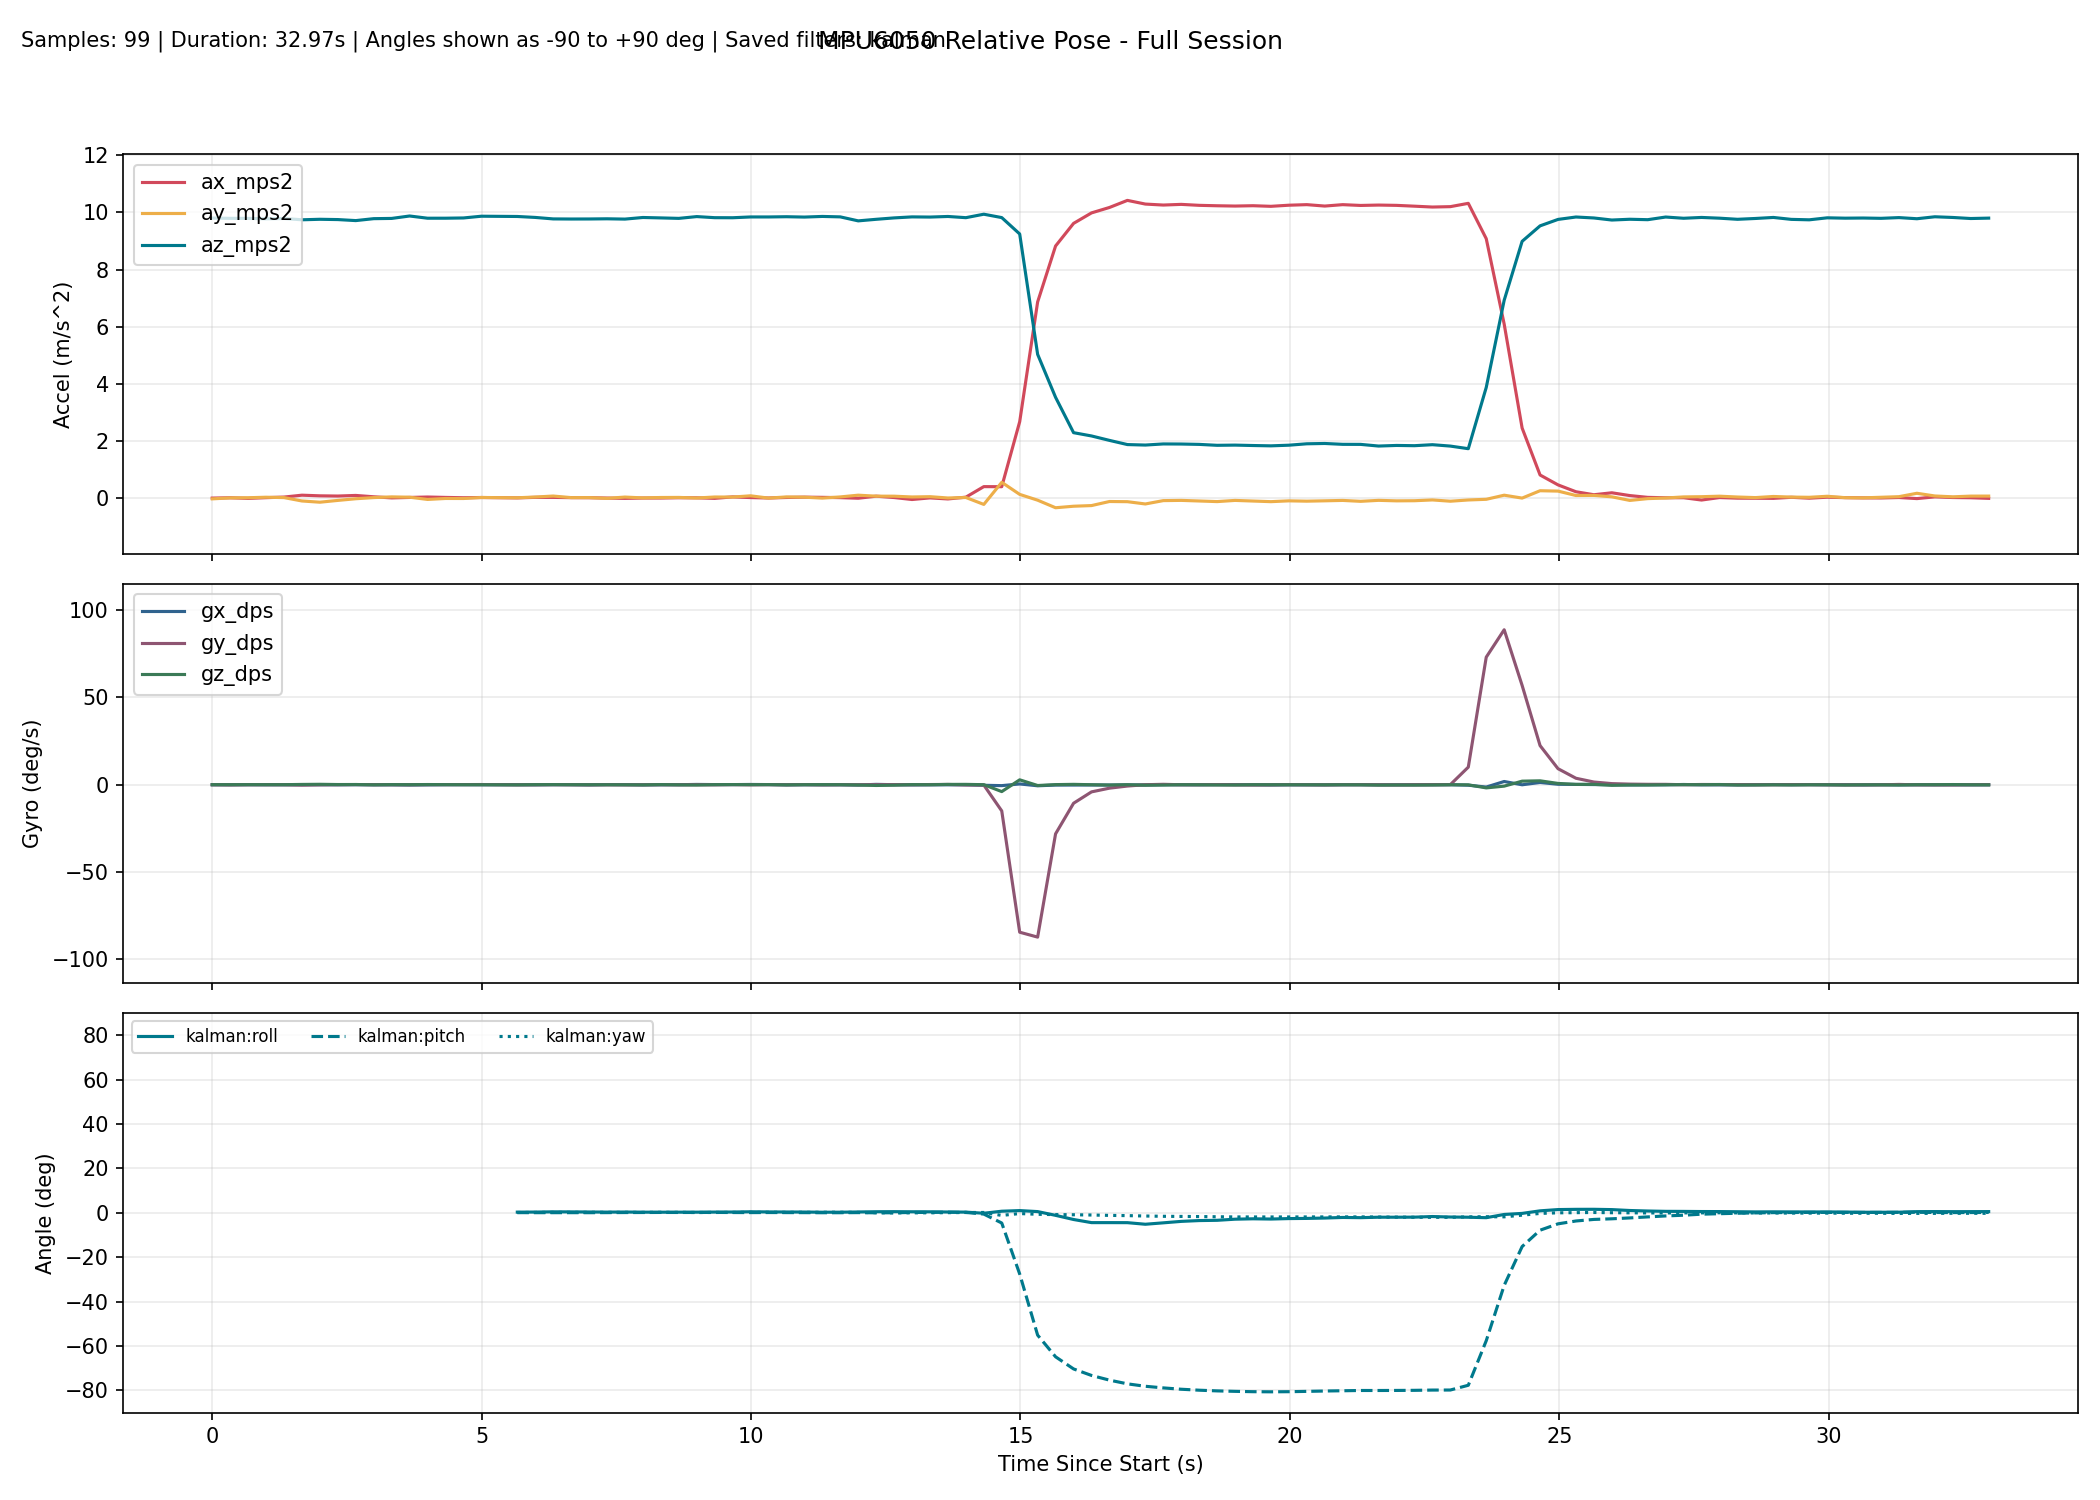

The table this chart was drawn from, first rows:
millis, time_s, phase, baseline_ready, ax_mps2, ay_mps2, az_mps2, gx_dps, gy_dps, gz_dps, none_roll_deg, none_pitch_deg, none_yaw_deg, complementary_roll_deg, complementary_pitch_deg, complementary_yaw_deg, kalman_roll_deg, kalman_pitch_deg, kalman_yaw_deg, mahony_roll_deg, mahony_pitch_deg, mahony_yaw_deg, madgwick_roll_deg, madgwick_pitch_deg
10297, 10.3, baseline, 0, -0.01496, -0.0419, 9.804, -0.007634, 0.000000, 0.05344, , , , , , , , , , , , , , 
10630, 10.63, baseline, 0, -0.003472, -0.007422, 9.794, -0.01221, -0.0916, 0.03512, , , , , , , , , , , , , , 
10963, 10.96, baseline, 0, -0.02473, -0.002251, 9.792, 0.01801, 0.01832, 0.06443, , , , , , , , , , , , , , 
11296, 11.3, baseline, 0, -0.000196, 0.01562, 9.778, -0.0157, 0.02565, 0.04867, , , , , , , , , , , , , , 
11629, 11.63, baseline, 0, 0.02111, 0.002657, 9.789, -0.01086, 0.01484, 0.04237, , , , , , , , , , , , , , 
11962, 11.96, baseline, 0, 0.08709, -0.116, 9.743, -0.004343, -0.2139, 0.1818, , , , , , , , , , , , , , 
12295, 12.29, baseline, 0, 0.06464, -0.1592, 9.761, -0.006317, -0.03976, 0.2559, , , , , , , , , , , , , , 
12628, 12.63, baseline, 0, 0.0571, -0.09599, 9.751, -0.02543, 0.0299, 0.1207, , , , , , , , , , , , , , 
12961, 12.96, baseline, 0, 0.07851, -0.03768, 9.715, 0.01731, 0.1127, 0.1353, , , , , , , , , , , , , , 
13294, 13.29, baseline, 0, 0.03104, 0.002885, 9.783, -0.04346, 0.04509, -0.03748, , , , , , , , , , , , , , 
13627, 13.63, baseline, 0, -0.008053, 0.02773, 9.791, -0.04486, 0.02262, 0.08577, , , , , , , , , , , , , , 
13960, 13.96, baseline, 0, 0.007912, 0.01612, 9.876, -0.1416, -0.009274, 0.04347, , , , , , , , , , , , , , 
14294, 14.29, baseline, 0, 0.02292, -0.06179, 9.798, -0.07497, 0.07873, 0.1227, , , , , , , , , , , , , , 
14627, 14.63, baseline, 0, 0.008808, -0.02831, 9.799, 0.0204, 0.0773, 0.06283, , , , , , , , , , , , , , 
14960, 14.96, baseline, 0, -0.002582, -0.02928, 9.807, 0.03564, 0.09504, 0.01139, , , , , , , , , , , , , , 
15293, 15.29, baseline, 0, 0.005791, 0.006245, 9.868, 0.009676, 0.1205, 0.004557, , , , , , , , , , , , , , 
15626, 15.63, tracking, 1, 0.006267, 0.04057, 9.881, 0.07715, 0.1077, 0.006403, 0.3973, 0.07968, 0.1661, 0.1318, 0.07853, 0.1655, 0.2903, 0.07593, 0.1664, 0.2432, 0.1301, 0.1657, -0.8751, 1.617
15959, 15.96, tracking, 1, -0.007908, -0.003167, 9.859, 0.007960, -0.03477, -0.06614, 0.1437, 0.162, 0.1443, 0.1464, 0.07158, 0.1435, 0.2963, 0.07992, 0.1443, 0.2278, 0.1196, 0.1436, 1.474, -1.403
16292, 16.29, tracking, 1, 0.01084, 0.02244, 9.826, -0.04262, -0.01391, 0.06057, 0.2929, 0.0528, 0.1641, 0.1669, 0.0551, 0.1636, 0.3295, 0.05667, 0.1644, 0.2505, 0.08306, 0.1637, -0.8309, 1.643
16625, 16.62, tracking, 1, 0.009724, 0.0571, 9.774, 0.03333, 0.04482, 0.08377, 0.4969, 0.05894, 0.1921, 0.2364, 0.05861, 0.1915, 0.4335, 0.05405, 0.1923, 0.3588, 0.08022, 0.1915, 2.004, -0.9081
16958, 16.96, tracking, 1, 0.000657, 0.002010, 9.77, 0.01333, 0.004187, 0.02893, 0.174, 0.1121, 0.2019, 0.2414, 0.05809, 0.2011, 0.4092, 0.0576, 0.202, 0.3168, 0.08256, 0.2012, -0.9699, 1.478
17291, 17.29, tracking, 1, -0.001533, 0.002959, 9.772, -0.08169, -0.06245, 0.01157, 0.1795, 0.1249, 0.2058, 0.2195, 0.04073, 0.2049, 0.3631, 0.04963, 0.2058, 0.2591, 0.06623, 0.205, 2.016, -0.8842
17624, 17.62, tracking, 1, -0.0139, -0.02396, 9.778, 0.08183, -0.0204, 0.004628, 0.02183, 0.1974, 0.2075, 0.2236, 0.04875, 0.2065, 0.3145, 0.07807, 0.2074, 0.2225, 0.09348, 0.2066, -0.9743, 1.444
17957, 17.96, tracking, 1, -0.02459, 0.0213, 9.767, 0.05563, -0.06312, -0.02105, 0.2872, 0.2602, 0.2007, 0.2594, 0.05294, 0.1995, 0.344, 0.1115, 0.2005, 0.2777, 0.1184, 0.1997, 2.608, 0.06123
18290, 18.29, tracking, 1, -0.01307, -0.007999, 9.824, -0.07851, -0.02525, -0.09086, 0.1155, 0.1922, 0.1703, 0.2261, 0.05711, 0.1693, 0.2811, 0.1287, 0.1704, 0.2126, 0.1251, 0.1694, -1.027, 1.293
18623, 18.62, tracking, 1, -0.01277, 0.006138, 9.809, -0.0314, 0.04028, 0.0919, 0.198, 0.1905, 0.2008, 0.2236, 0.07873, 0.2, 0.2684, 0.1565, 0.2011, 0.2125, 0.1506, 0.2001, 2.645, 0.3028
18956, 18.96, tracking, 1, -0.002594, 0.008919, 9.793, 0.02408, -0.02511, -0.05484, 0.2143, 0.1311, 0.1824, 0.2396, 0.06986, 0.1817, 0.2768, 0.1428, 0.1828, 0.2362, 0.1262, 0.1818, -1.048, 1.225
19289, 19.29, tracking, 1, -0.005706, -0.01152, 9.855, 0.1837, 0.01744, -0.1731, 0.09509, 0.1493, 0.1248, 0.2804, 0.07727, 0.1241, 0.283, 0.1465, 0.1251, 0.2654, 0.1303, 0.1242, 2.703, 0.2619
19622, 19.62, tracking, 1, -0.02419, 0.02341, 9.817, 0.09179, -0.02967, 0.05901, 0.2987, 0.2573, 0.1448, 0.3197, 0.08611, 0.1437, 0.3219, 0.1694, 0.1449, 0.3223, 0.153, 0.1439, -0.9126, 1.376
19955, 19.95, tracking, 1, 0.02731, 0.02157, 9.815, 0.0871, 0.07974, 0.106, 0.2881, -0.04347, 0.1793, 0.3502, 0.07938, 0.1791, 0.3466, 0.1214, 0.18, 0.3551, 0.1044, 0.1791, 2.06, -1.026
20288, 20.29, tracking, 1, 0.003384, 0.06537, 9.843, 0.1631, -0.05513, 0.05158, 0.5427, 0.09623, 0.1969, 0.4358, 0.05652, 0.1961, 0.4592, 0.08955, 0.197, 0.487, 0.07357, 0.1961, -0.6304, 1.607
20621, 20.62, tracking, 1, -0.01193, -0.01479, 9.842, 0.09271, 0.05581, 0.08475, 0.07613, 0.1853, 0.2255, 0.4187, 0.08175, 0.2245, 0.3858, 0.119, 0.2254, 0.3962, 0.1196, 0.2246, 0.1166, -2.122
20954, 20.95, tracking, 1, 0.006359, 0.02641, 9.851, -0.0591, -0.0189, -0.07144, 0.3158, 0.07893, 0.2014, 0.397, 0.06644, 0.2006, 0.3603, 0.09138, 0.2015, 0.3649, 0.09025, 0.2007, -0.4024, 1.654
21287, 21.29, tracking, 1, 0.01799, 0.01703, 9.838, -0.000738, 0.08404, 0.02638, 0.2614, 0.01115, 0.21, 0.387, 0.07219, 0.2095, 0.3404, 0.07289, 0.2102, 0.3453, 0.08224, 0.2095, -0.1341, -2.124
21620, 21.62, tracking, 1, 0.01115, -0.01546, 9.861, -0.05068, -0.06715, 0.06094, 0.07244, 0.05108, 0.2304, 0.3361, 0.04021, 0.2296, 0.2563, 0.03246, 0.2303, 0.2527, 0.0398, 0.2296, -0.6461, 1.637
21953, 21.95, tracking, 1, 0.001226, 0.02614, 9.845, -0.02943, 0.009783, 0.02895, 0.3144, 0.1087, 0.2402, 0.335, 0.0435, 0.2393, 0.2706, 0.03905, 0.24, 0.2786, 0.05633, 0.2393, 1.276, -1.651
22286, 22.29, tracking, 1, -0.01998, 0.08731, 9.705, -0.1492, 0.008493, -0.1579, 0.6776, 0.2339, 0.188, 0.3547, 0.06502, 0.1867, 0.3692, 0.08364, 0.1876, 0.3769, 0.1089, 0.1869, -0.2797, 1.859
22619, 22.62, tracking, 1, 0.05198, 0.05288, 9.76, 0.2197, 0.02172, -0.4158, 0.4723, -0.1888, 0.04841, 0.445, 0.02424, 0.04815, 0.4787, -0.005407, 0.04879, 0.4969, 0.008322, 0.04797, 0.2637, -1.921
22952, 22.95, tracking, 1, 0.004632, 0.05204, 9.809, 0.02834, 0.07281, -0.2488, 0.4657, 0.08953, -0.03352, 0.4667, 0.04555, -0.03451, 0.5114, 0.01859, -0.03396, 0.5111, 0.05068, -0.03459, -0.2586, 1.882
23285, 23.29, tracking, 1, -0.06459, 0.02441, 9.845, -0.09401, 0.01538, 0.07912, 0.3038, 0.4924, -0.006006, 0.4262, 0.1071, -0.007870, 0.4571, 0.1468, -0.007119, 0.426, 0.1931, -0.007777, -0.7516, -1.9
23618, 23.62, tracking, 1, -0.007519, 0.0349, 9.839, -0.04218, 0.1161, 0.01333, 0.365, 0.1603, -0.002415, 0.4157, 0.1383, -0.003178, 0.4455, 0.1734, -0.002578, 0.4068, 0.2113, -0.003138, -0.1384, 1.902
23951, 23.95, tracking, 1, -0.04503, -0.01118, 9.859, -0.03519, 0.1747, 0.1977, 0.09695, 0.378, 0.06423, 0.3687, 0.2136, 0.06317, 0.3561, 0.2694, 0.06363, 0.3074, 0.315, 0.06299, -2.224, -1.24
24284, 24.28, tracking, 1, 0.01754, 0.006303, 9.817, -0.0553, -0.1088, 0.2165, 0.1988, 0.01372, 0.1353, 0.3383, 0.1428, 0.1349, 0.3105, 0.1629, 0.1353, 0.2682, 0.1686, 0.1345, 0.1859, 1.668
24617, 24.62, tracking, 1, 0.3873, -0.2367, 9.938, -0.3015, -0.1443, 0.03621, -1.202, -2.115, 0.1414, 0.03255, -0.2465, 0.1418, -0.209, -0.5792, 0.1445, -0.3063, -0.6493, 0.1469, -2.11, -1.501
24950, 24.95, tracking, 1, 0.3844, 0.5381, 9.82, -0.5053, -15, -3.92, 3.296, -2.119, -1.045, 0.4437, -4.783, -1.173, 0.7109, -4.605, -1.176, 0.8201, -6.138, -1.205, 1.625, -6.253
25283, 25.28, tracking, 1, 2.663, 0.1154, 9.246, 0.462, -84.47, 2.824, 0.8796, -15.95, -1.795, 0.4369, -30.39, -0.3901, 0.9969, -27.57, -0.3342, 0.7933, -37.54, -0.6412, 1.05, -37.24
25616, 25.62, tracking, 1, 6.863, -0.08815, 5.025, -0.5938, -87.28, -0.4321, -0.7403, -53.66, -2.581, 0.4605, -58.59, -0.9541, 0.5412, -55.11, -0.6807, 0.991, -71.91, -1.4, 1.222, -68.26
25949, 25.95, tracking, 1, 8.824, -0.3534, 3.518, -0.1872, -28.12, 0.07908, -5.315, -68.04, -2.328, -0.3378, -67.98, -1.074, -1.147, -64.87, -0.8097, -2.732, -80.02, 2.125, -12.85, -76.19
26283, 26.28, tracking, 1, 9.617, -0.3001, 2.279, -0.1756, -10.6, 0.224, -6.817, -76.44, -1.236, -1.461, -72.26, -0.9085, -3.02, -70.34, -0.8834, -6.87, -82.36, 6.204, -4.674, -77.78
26616, 26.62, tracking, 1, 9.985, -0.2773, 2.164, -0.1344, -4.087, 0.01174, -6.55, -77.56, -0.4372, -2.258, -74.22, -0.8806, -4.426, -73.27, -0.9971, -7.823, -82.13, 7.132, -13.73, -76.55
26949, 26.95, tracking, 1, 10.17, -0.1346, 2.009, -0.1774, -1.955, -0.1694, -3.005, -78.69, -0.3802, -2.269, -75.46, -1.046, -4.427, -75.38, -1.166, -5.831, -81.66, 5.109, 0.542, -79
27282, 27.28, tracking, 1, 10.42, -0.1408, 1.862, -0.08471, -0.7455, 0.02844, -3.41, -79.73, -0.3283, -2.464, -76.32, -1.029, -4.445, -77.05, -1.271, -5.03, -81.28, 4.297, -18.26, -78.19
27615, 27.61, tracking, 1, 10.29, -0.2208, 1.845, -0.1117, 0.02239, -0.2543, -5.923, -79.65, -0.7982, -2.609, -76.82, -1.488, -5.16, -78.15, -1.448, -4.762, -80.76, 3.985, 1.1, -78.81
27948, 27.95, tracking, 1, 10.26, -0.1034, 1.884, 0.01484, 0.2471, -0.175, -2.26, -79.46, -1.156, -2.281, -77.16, -1.788, -4.523, -78.88, -1.577, -3.383, -80.26, 2.62, -15.9, -77.49
28281, 28.28, tracking, 1, 10.28, -0.09523, 1.881, -0.01238, -0.001913, 0.01703, -2.013, -79.5, -1.128, -2.218, -77.52, -1.787, -3.867, -79.48, -1.638, -2.846, -80.02, 2.089, 0.8598, -78.9
28614, 28.61, tracking, 1, 10.25, -0.1164, 1.868, -0.02785, -0.000765, -0.02067, -2.678, -79.53, -1.168, -2.21, -77.83, -1.85, -3.502, -79.92, -1.698, -2.663, -79.87, 1.898, -16.55, -77.62
28947, 28.95, tracking, 1, 10.23, -0.1378, 1.836, 0.06672, 0.07756, -0.1365, -3.395, -79.68, -1.439, -2.118, -78.1, -2.109, -3.384, -80.23, -1.783, -2.529, -79.8, 1.78, 0.3497, -79.13
29280, 29.28, tracking, 1, 10.22, -0.09605, 1.843, 0.07249, -0.0331, -0.1508, -2.093, -79.65, -1.712, -1.835, -78.35, -2.374, -2.881, -80.43, -1.861, -1.987, -79.78, 1.262, -15.36, -77.45
29613, 29.61, tracking, 1, 10.24, -0.1181, 1.829, -0.01681, -0.1461, 0.03129, -2.798, -79.73, -1.647, -1.97, -78.61, -2.341, -2.705, -80.59, -1.873, -2.233, -79.82, 1.501, -0.3062, -79.34
29946, 29.95, tracking, 1, 10.22, -0.1399, 1.817, -0.1258, -0.04927, 0.007935, -3.501, -79.76, -1.629, -2.182, -78.8, -2.352, -2.813, -80.64, -1.878, -2.617, -79.83, 1.838, -16.1, -77.55
... 40 more rows
